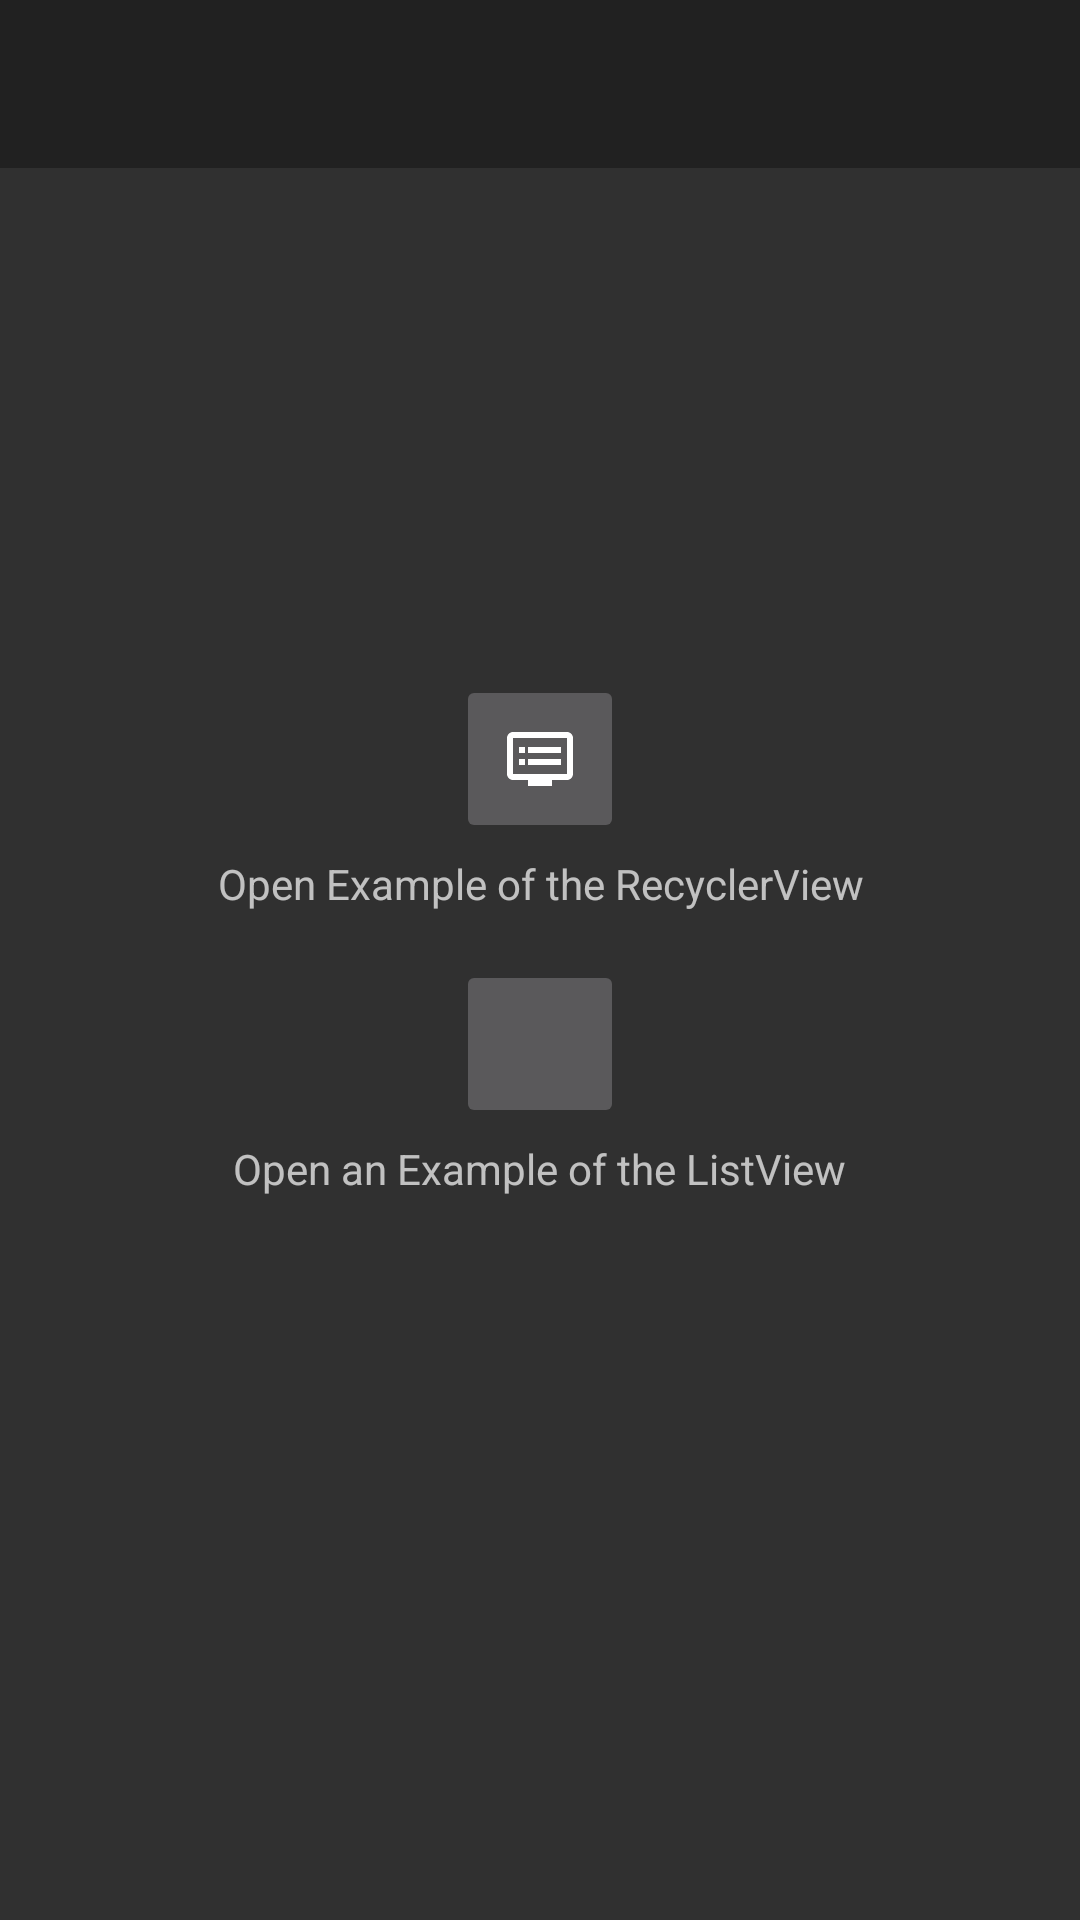

Reconstruct the res/layout file that produces this screen, plus the resources it refers to.
<!-- AndroidManifest.xml: application theme Theme.AppCompat.NoActionBar -->
<!-- res/layout/activity_main.xml -->
<?xml version="1.0" encoding="utf-8"?>
<android.support.v4.widget.DrawerLayout xmlns:android="http://schemas.android.com/apk/res/android"
    xmlns:app="http://schemas.android.com/apk/res-auto"
    android:id="@+id/drawer_layout"
    android:layout_width="match_parent"
    android:layout_height="match_parent"
    android:fitsSystemWindows="true">

    <FrameLayout
        android:layout_width="match_parent"
        android:layout_height="match_parent">

        <LinearLayout
            android:layout_width="match_parent"
            android:layout_height="match_parent"
            android:orientation="vertical"
            android:layout_gravity="center_horizontal"
            android:gravity="center_vertical">

            <ImageButton
                android:id="@+id/openRecyclerView"
                android:layout_width="56dp"
                android:layout_height="56dp"
                android:src="@drawable/ic_recycler_24dp"
                android:layout_gravity="center_horizontal"
                android:layout_marginBottom="@dimen/small_wrap"/>
            <TextView
                android:layout_width="wrap_content"
                android:layout_height="wrap_content"
                android:text="@string/open_recycler_example"
                android:textAlignment="center"
                android:layout_gravity="center_horizontal"
                android:layout_marginBottom="@dimen/normal_large"/>

            <ImageButton
                android:id="@+id/openListView"
                android:layout_width="56dp"
                android:layout_height="56dp"
                android:src="@drawable/ic_list_24dp"
                android:layout_gravity="center_horizontal"
                android:layout_marginBottom="@dimen/small_wrap"/>
            <TextView
                android:layout_width="wrap_content"
                android:layout_height="wrap_content"
                android:text="@string/open_list_example"
                android:textAlignment="center"
                android:layout_gravity="center_horizontal"
                android:layout_marginBottom="@dimen/normal_large"/>
        </LinearLayout>

        <android.support.v7.widget.Toolbar
            android:id="@+id/toolbar"
            android:layout_width="match_parent"
            android:layout_height="?attr/actionBarSize"
            android:background="?attr/colorPrimary"
            android:theme="@style/ThemeOverlay.AppCompat.ActionBar" />
    </FrameLayout>

    <android.support.design.widget.NavigationView
        android:id="@+id/nav_view"
        android:layout_width="wrap_content"
        android:layout_height="match_parent"
        android:layout_gravity="start"
        android:fitsSystemWindows="true"
        app:headerLayout="@layout/nav_header"
        app:menu="@menu/drawer_view" />

</android.support.v4.widget.DrawerLayout>
<!-- res/layout/nav_header.xml (included above) -->
<?xml version="1.0" encoding="utf-8"?>
<LinearLayout xmlns:android="http://schemas.android.com/apk/res/android"
    android:layout_width="match_parent"
    android:layout_height="192dp"
    android:background="@color/colorPrimaryDark"
    android:gravity="bottom"
    android:orientation="vertical"
    android:padding="16dp"
    android:theme="@style/ThemeOverlay.AppCompat.Dark"
    android:weightSum="3">

    <ImageView
        android:id="@+id/nav_header_image"
        android:layout_width="140dp"
        android:layout_height="140dp"
        android:layout_gravity="center"
        android:layout_margin="2dp"
        android:layout_weight="2"/>

    <TextView
        android:layout_weight="1"
        android:textAlignment="center"
        android:layout_width="match_parent"
        android:layout_height="wrap_content"
        android:text="@string/beautiful_islands"
        android:textColor="#FFF"
        android:textAppearance="@style/TextAppearance.AppCompat.Body1" />
</LinearLayout>
<!-- resources referenced by this layout -->
<resources>
  <color name="colorPrimaryDark">#111111</color>
  <dimen name="normal_large">16dp</dimen>
  <dimen name="small_wrap">4dp</dimen>
  <!-- drawable ic_recycler_24dp (drawable) -->
  <vector xmlns:android="http://schemas.android.com/apk/res/android"
          android:width="24dp"
          android:height="24dp"
          android:viewportWidth="24.0"
          android:viewportHeight="24.0">
      <path
          android:fillColor="#FFFFFFFF"
          android:pathData="M21,3L3,3c-1.1,0 -2,0.9 -2,2v12c0,1.1 0.9,2 2,2h5v2h8v-2h5c1.1,0 1.99,-0.9 1.99,-2L23,5c0,-1.1 -0.9,-2 -2,-2zM21,17L3,17L3,5h18v12zM19,8L8,8v2h11L19,8zM19,12L8,12v2h11v-2zM7,8L5,8v2h2L7,8zM7,12L5,12v2h2v-2z"/>
  </vector>
  <string name="beautiful_islands">Beautiful Islands</string>
  <string name="open_list_example">Open an Example of the ListView</string>
  <string name="open_recycler_example">Open Example of the RecyclerView</string>
</resources>
